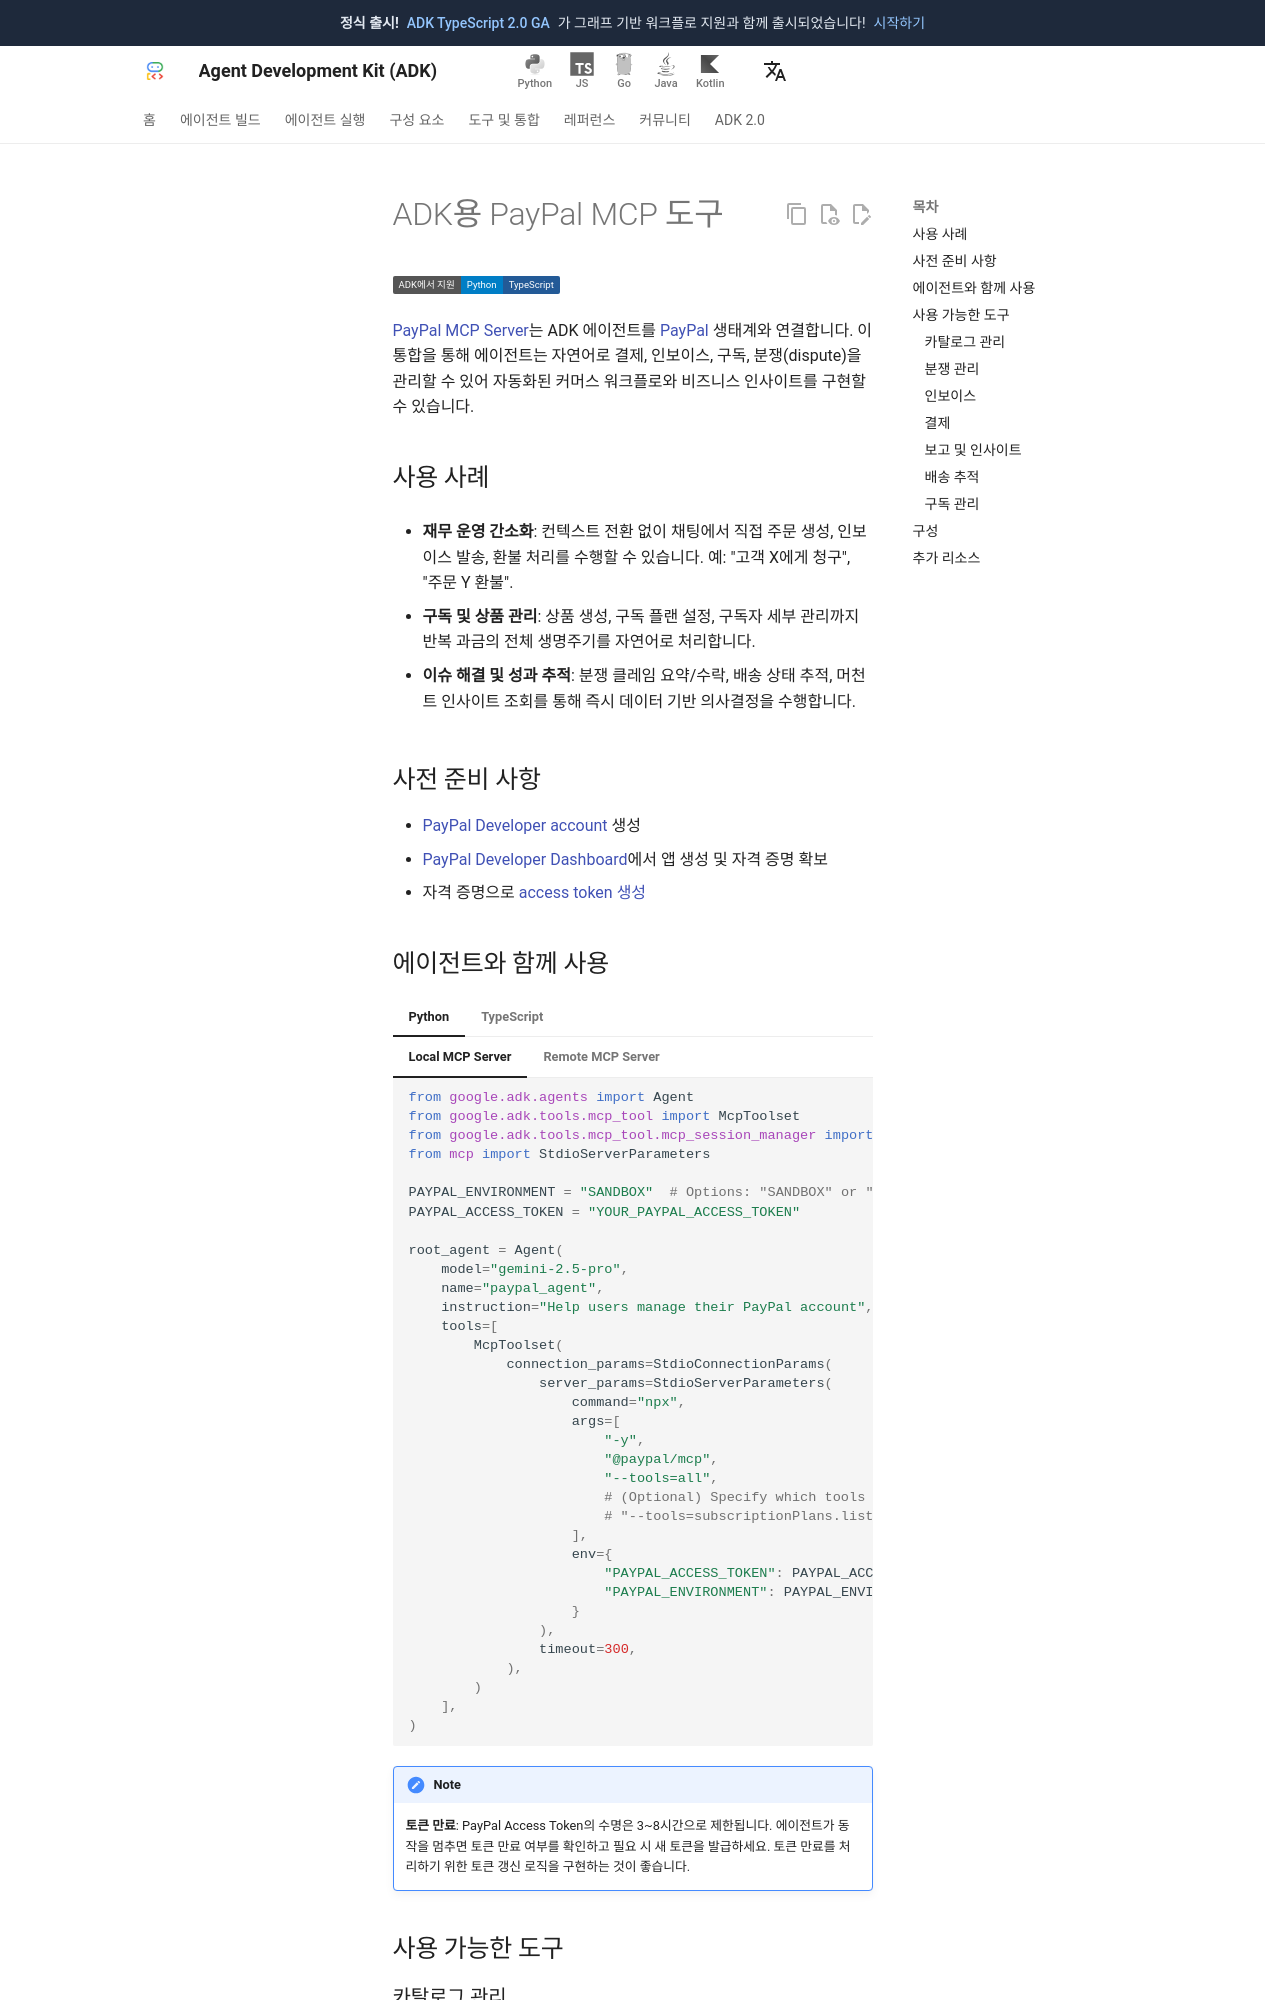

repository: adk-labs/adk-docs · page: ko/integrations/paypal/index.html · generator: mkdocs

---
catalog_title: Paypal
catalog_description: 결제를 관리하고 인보이스 전송 및 구독 처리를 수행합니다
catalog_icon: /integrations/assets/paypal.png
catalog_tags: ["mcp"]
---

# ADK용 PayPal MCP 도구

<div class="language-support-tag">
  <span class="lst-supported">ADK에서 지원</span><span class="lst-python">Python</span><span class="lst-typescript">TypeScript</span>
</div>

[PayPal MCP Server](https://github.com/paypal/paypal-mcp-server)는
ADK 에이전트를 [PayPal](https://www.paypal.com/) 생태계와 연결합니다.
이 통합을 통해 에이전트는 자연어로 결제, 인보이스,
구독, 분쟁(dispute)을 관리할 수 있어 자동화된 커머스 워크플로와
비즈니스 인사이트를 구현할 수 있습니다.

## 사용 사례

- **재무 운영 간소화**: 컨텍스트 전환 없이 채팅에서 직접 주문 생성,
  인보이스 발송, 환불 처리를 수행할 수 있습니다.
  예: "고객 X에게 청구", "주문 Y 환불".

- **구독 및 상품 관리**: 상품 생성, 구독 플랜 설정,
  구독자 세부 관리까지 반복 과금의 전체 생명주기를 자연어로 처리합니다.

- **이슈 해결 및 성과 추적**: 분쟁 클레임 요약/수락,
  배송 상태 추적, 머천트 인사이트 조회를 통해 즉시 데이터 기반 의사결정을 수행합니다.

## 사전 준비 사항

- [PayPal Developer account](https://developer.paypal.com/) 생성
- [PayPal Developer Dashboard](https://developer.paypal.com/)에서 앱 생성 및 자격 증명 확보
- 자격 증명으로 [access token 생성](https://developer.paypal.com/reference/get-an-access-token/)
